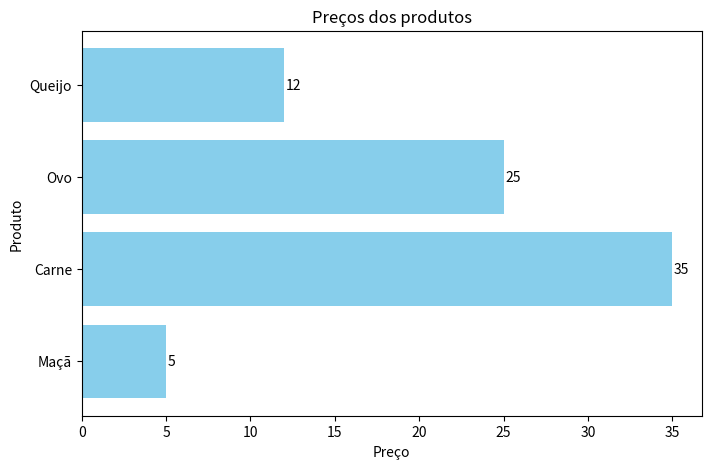

This figure's Python source:
import matplotlib.pyplot as plt

produtos = {
    'Maçã': 5,
    'Carne': 35,
    'Ovo': 25,
    'Queijo': 12
}

fig, ax = plt.subplots(figsize=(8, 5)) # figura e eixos do gráfico
ax.barh(list(produtos.keys()), list(produtos.values()), color='skyblue') #cria o gráfico de barra horizontal

ax.set_title('Preços dos produtos')
ax.set_xlabel('Preço')
ax.set_ylabel('Produto')

# adiciona os valores de cada barra ao lado dela
for i, valor in enumerate(produtos.values()):
    ax.text(valor + 0.1, i, str(valor), va='center')

plt.show()